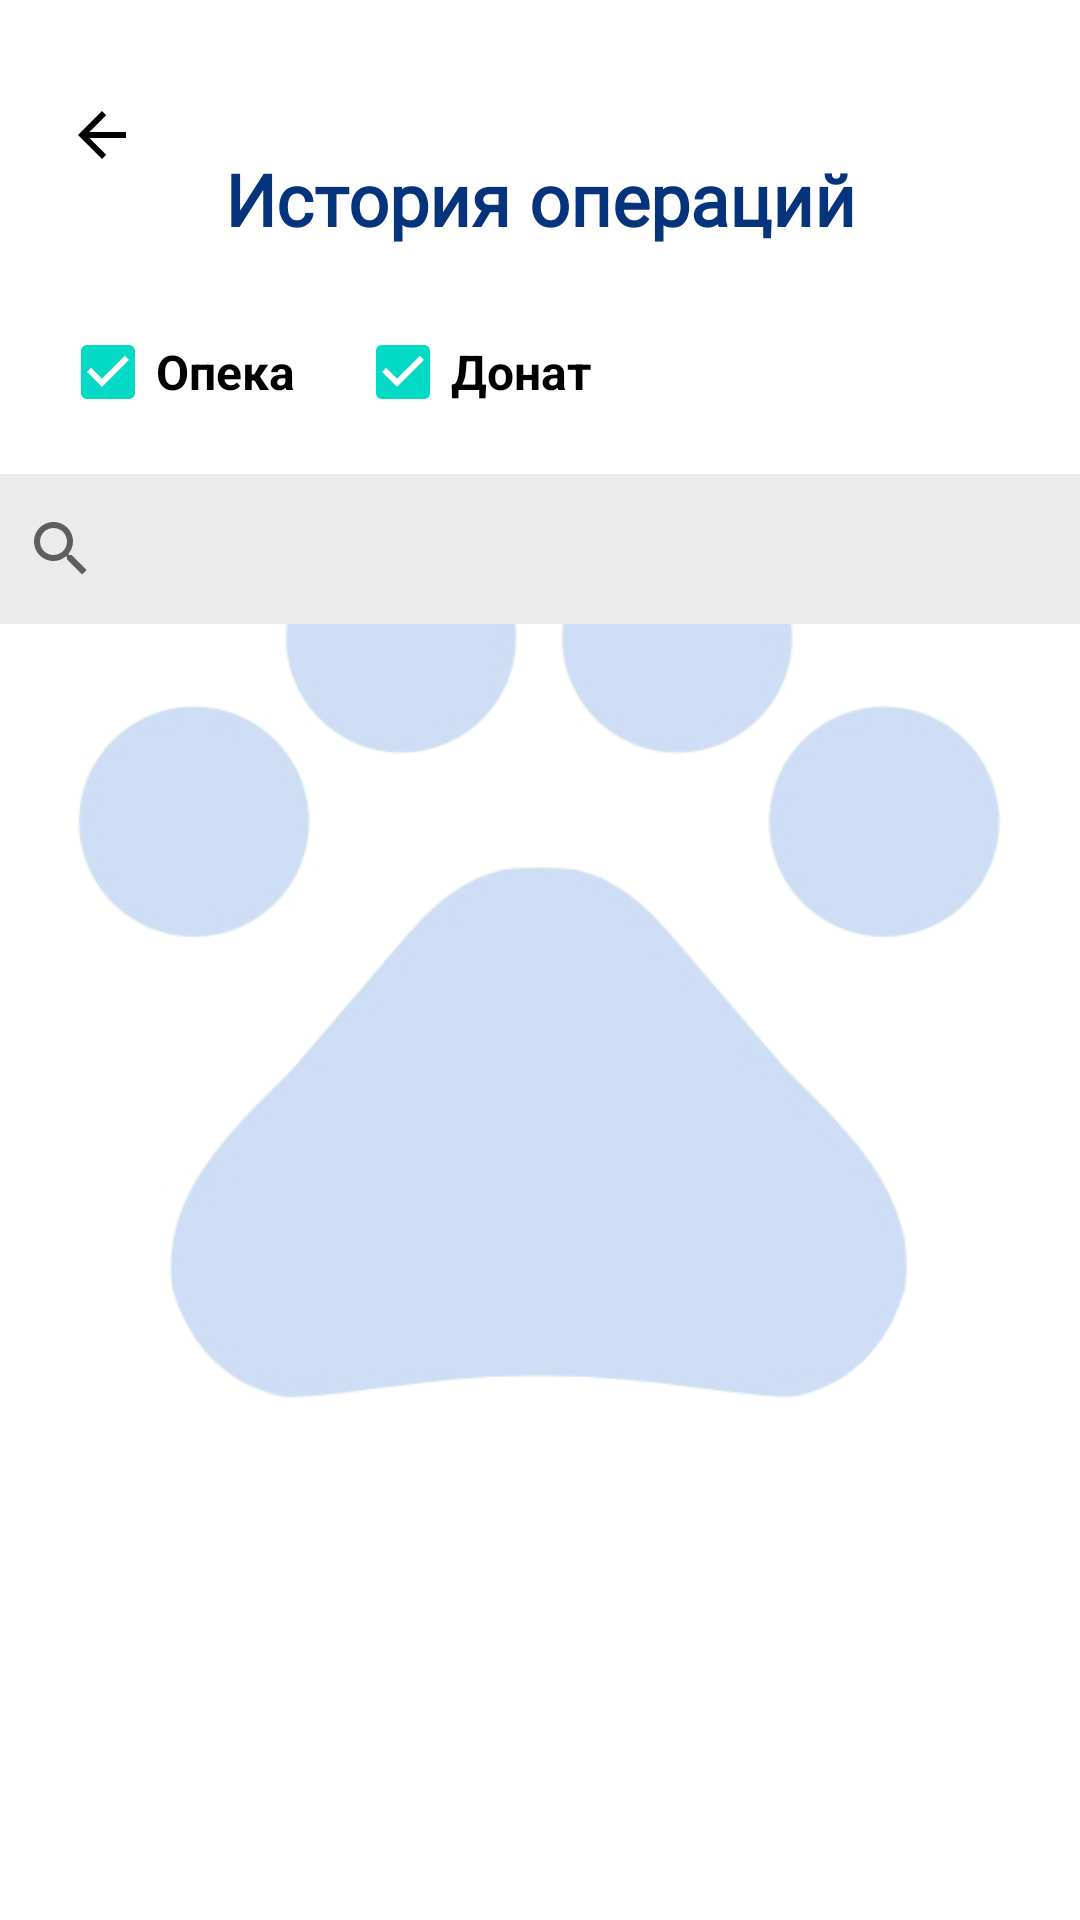

Reconstruct the res/layout file that produces this screen, plus the resources it refers to.
<!-- AndroidManifest.xml: application theme Theme.Pet_care -->
<!-- res/layout/activity_transactions.xml -->
<?xml version="1.0" encoding="utf-8"?>
<androidx.constraintlayout.widget.ConstraintLayout xmlns:android="http://schemas.android.com/apk/res/android"
    xmlns:app="http://schemas.android.com/apk/res-auto"
    xmlns:tools="http://schemas.android.com/tools"
    android:layout_width="match_parent"
    android:layout_height="match_parent"
    tools:context=".TransactionsActivity">

    <ImageView
        android:id="@+id/imgBack2"
        android:layout_width="310dp"
        android:layout_height="356dp"
        android:alpha="0.20"
        app:layout_constraintBottom_toBottomOf="parent"
        app:layout_constraintEnd_toEndOf="parent"
        app:layout_constraintStart_toStartOf="parent"
        app:layout_constraintTop_toTopOf="parent"
        app:srcCompat="@drawable/logo" />

    <ImageButton
        android:id="@+id/return_entry5"
        android:layout_width="80dp"
        android:layout_height="50dp"
        android:layout_marginTop="20dp"
        android:backgroundTint="@color/white"
        android:contentDescription="@android:string/no"
        android:onClick="clickReturn"
        android:paddingStart="0dp"
        app:layout_constraintStart_toStartOf="parent"
        app:layout_constraintTop_toTopOf="parent"
        app:srcCompat="?attr/actionModeCloseDrawable"
        app:tint="@color/black"
        tools:ignore="SpeakableTextPresentCheck" />

    <TextView
        android:id="@+id/titleMyCare2"
        android:layout_width="216dp"
        android:layout_height="50dp"
        android:layout_marginTop="50dp"
        android:fontFamily="@font/asap_bold"
        android:text="История операций"
        android:textAlignment="center"
        android:textColor="@color/darck_blue"
        android:textSize="24sp"
        android:textStyle="bold"
        app:layout_constraintEnd_toEndOf="parent"
        app:layout_constraintStart_toStartOf="parent"
        app:layout_constraintTop_toTopOf="parent" />

    <CheckBox
        android:id="@+id/isCare"
        android:layout_width="wrap_content"
        android:layout_height="wrap_content"
        android:layout_marginStart="20dp"
        android:checked="true"
        android:text="Опека"
        android:textColor="@color/black"
        android:textSize="16sp"
        android:textStyle="bold"
        app:layout_constraintStart_toStartOf="parent"
        app:layout_constraintTop_toBottomOf="@+id/titleMyCare2" />

    <CheckBox
        android:id="@+id/isDonat"
        android:layout_width="wrap_content"
        android:layout_height="wrap_content"
        android:layout_marginStart="20dp"
        android:checked="true"
        android:text="Донат"
        android:textColor="@color/black"
        android:textSize="16sp"
        android:textStyle="bold"
        app:layout_constraintStart_toEndOf="@+id/isCare"
        app:layout_constraintTop_toBottomOf="@+id/titleMyCare2" />

    <SearchView
        android:id="@+id/searchView"
        android:layout_width="368dp"
        android:layout_height="50dp"
        android:layout_marginTop="10dp"
        android:background="@color/light_gray"
        android:textAlignment="center"
        app:layout_constraintEnd_toEndOf="parent"
        app:layout_constraintStart_toStartOf="parent"
        app:layout_constraintTop_toBottomOf="@+id/isDonat" />

    <TableLayout
        android:id="@+id/listTrans"
        android:layout_width="368dp"
        android:layout_height="wrap_content"
        android:layout_marginTop="20dp"
        android:textAlignment="center"
        app:layout_constraintEnd_toEndOf="parent"
        app:layout_constraintStart_toStartOf="parent"
        app:layout_constraintTop_toBottomOf="@+id/searchView">
    </TableLayout>

</androidx.constraintlayout.widget.ConstraintLayout>
<!-- resources referenced by this layout -->
<resources>
  <color name="black">#FF000000</color>
  <color name="darck_blue">#05337C</color>
  <color name="light_gray">#EBEBEB</color>
  <color name="white">#FFFFFFFF</color>
  <!-- drawable logo: jpg bitmap (drawable, 35971 bytes) -->
  <style name="Theme.Pet_care" parent="Theme.MaterialComponents.DayNight.NoActionBar">
          
          <item name="colorPrimary">@color/purple_500</item>
          <item name="colorPrimaryVariant">@color/purple_700</item>
          <item name="colorOnPrimary">@color/white</item>
          
          <item name="colorSecondary">@color/teal_200</item>
          <item name="colorSecondaryVariant">@color/teal_700</item>
          <item name="colorOnSecondary">@color/black</item>
          
          <item name="android:statusBarColor">?attr/colorPrimaryVariant</item>
          
      </style>
  <color name="purple_500">#FF6200EE</color>
  <color name="purple_700">#FF3700B3</color>
  <color name="teal_200">#FF03DAC5</color>
  <color name="teal_700">#FF018786</color>
</resources>
